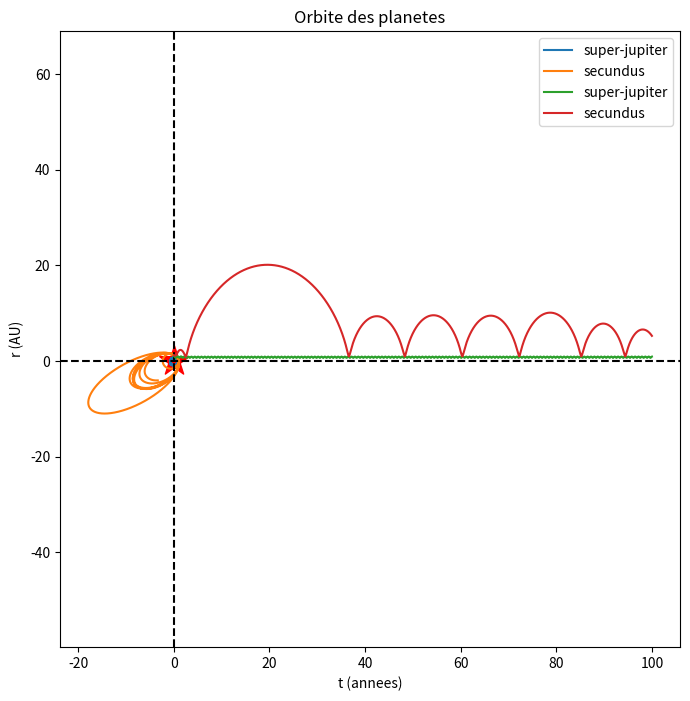

Here is the Python script that generated this plot:
# -*- coding: utf-8 -*-
"""
Created on Fri Nov 24 17:09:49 2023

@author: teemo
"""

import numpy as np
import matplotlib.pyplot as plt
from scipy.integrate import solve_ivp

# Cste
G = 4 * np.pi**2  #cste gravitationnel
M0 = 1.  #masse de l'étoile centrale en masse solaire
R1 = 1.  #rayon initial de super jupiter en AU
R2 = 1.22  #rayon initial de secundus en AU
M1= 0.01 #masse super-jupiter
M2= 0.001 #masse secundus (2ieme planete)
tmax = 100 #temps max de la simulation
h = 0.001  #pas de temps 


#les termes de droites des EDO

def g(t, f):
    x1, y1, u1, v1, x2, y2, u2, v2 = f

    r1 = np.sqrt(x1**2 + y1**2) #distance radial de super jupiter
    r2 = np.sqrt(x2**2 + y2**2) #distance radial de secundus

    # Equation  super-Jupiter
    dx1_dt = u1
    dy1_dt = v1
    du1_dt = -((G * M0 * x1) / (r1**3)) - ((G * M2) * (x1 - x2) / ((x2 - x1)**2 + (y2 - y1)**2)**(3 / 2))
    dv1_dt = -G * M0 * y1 / (r1**3) - (G * M2) * (y1 - y2) / ((x2 - x1)**2 + (y2 - y1)**2)**(3 / 2)

    # Equation secundus
    dx2_dt = u2
    dy2_dt = v2
    du2_dt = -G * M0 * x2 / (r2**3) - (G * M1 * (x2 - x1) / ((x2 - x1)**2 + (y2 - y1)**2)**(3 / 2))
    dv2_dt = -G * M0 * y2 / (r2**3) - (G * M1 * (y2 - y1) / ((x2 - x1)**2 + (y2 - y1)**2)**(3 / 2))

    return [dx1_dt, dy1_dt, du1_dt, dv1_dt, dx2_dt, dy2_dt, du2_dt, dv2_dt]

#condition initiale
f0 = [0., -R1, 0.9 * np.sqrt(G * M0 / R1), 0., 0., -R2, 2 * np.pi * np.sqrt(M0/R2), 0.]

#initi du tbleau de temps
t = np.arange(0, tmax + h / 2, h)

# Resolution des ODEs
sol = solve_ivp(g, (t[0], t[-1]), f0, t_eval=t, first_step=h, max_step=h)


#param 
x1= sol.y[0]
y1= sol.y[1]
u1= sol.y[2]
v1= sol.y[3]
x2= sol.y[4]
y2= sol.y[5]
u2=sol.y[6]
v2= sol.y[7]

#graph
plt.figure(figsize=(8, 8))
plt.plot(x1, y1, label='super-jupiter')
plt.scatter(0, 0, color='red', marker='*', s=500)
plt.plot(x2, y2, label='secundus')
plt.xlabel('x(AU)')
plt.ylabel('y(AU)')
plt.axis('equal')
plt.axhline(0, color='black', linestyle='--')
plt.axvline(0, color='black', linestyle='--')
plt.title('Orbite des planetes')
plt.legend()
plt.savefig('orbite secundus2.png')
plt.show() 

#graph de la distamce radial de super jupiter
r1=  np.sqrt(x1**2 + y1**2)
plt.plot(t, r1, label='super-jupiter')
plt.xlabel('t (annees)')
plt.ylabel('r (AU)')
plt.legend()
plt.show()

#graph de la distance radial de secundus
r2 = np.sqrt(x2**2 + y2**2)
plt.plot(t, r2, label='secundus')
plt.xlabel('t (annees)')
plt.ylabel('r (AU)')
plt.legend()
plt.savefig('rayon secundus2.png')
plt.show()